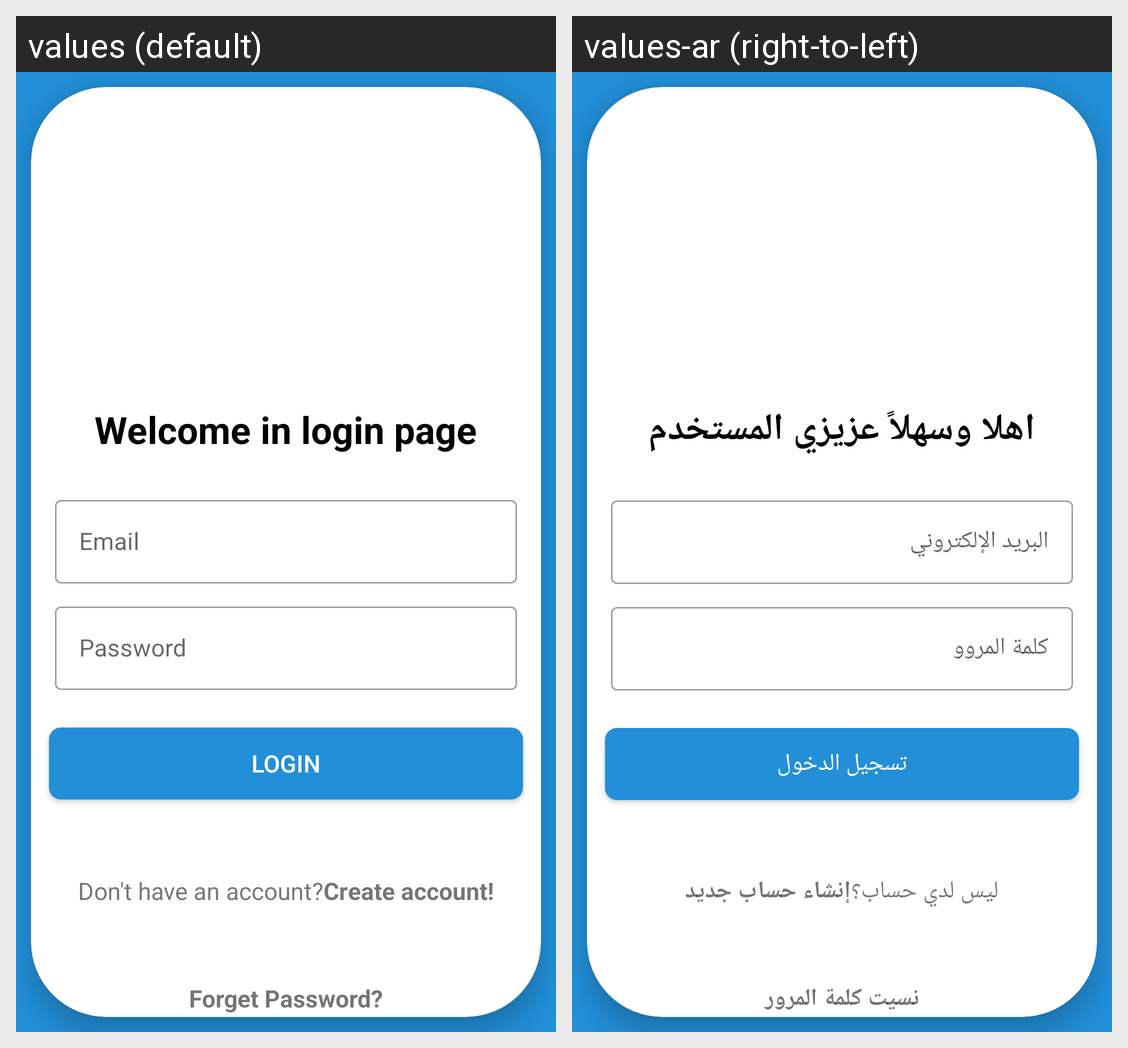

This grid shows one Android layout under two languages. Give, for every string resource on the screen, its name, the default text and each shown locale's text.
Android screen res/layout/fragment_log_in.xml rendered under 2 locales, left to right: values (default), values-ar (right-to-left). Device: Nexus 5 (rendered at 1080×1920; each locale shown at half size, 540×960, under a caption strip naming it); theme Theme.ClinicApp.
Strings drawn on this screen, with the default value and each locale's value (text and hints the layout hard-codes, and strings that could not be matched under every locale, appear in the picture but are not listed):

welcome_in_login_page
  values: Welcome in login page
  values-ar: اهلا وسهلاً عزيزي المستخدم

email
  values: Email
  values-ar: البريد الإلكتروني

password
  values: Password
  values-ar: كلمة المروو

login
  values: LOGIN
  values-ar: تسجيل الدخول

don_t_have_an_account
  values: Don't have an account?
  values-ar: ليس لدي حساب؟

create_account
  values: Create account!
  values-ar: إنشاء حساب جديد

forget_password
  values: Forget Password?
  values-ar: نسيت كلمة المرور
